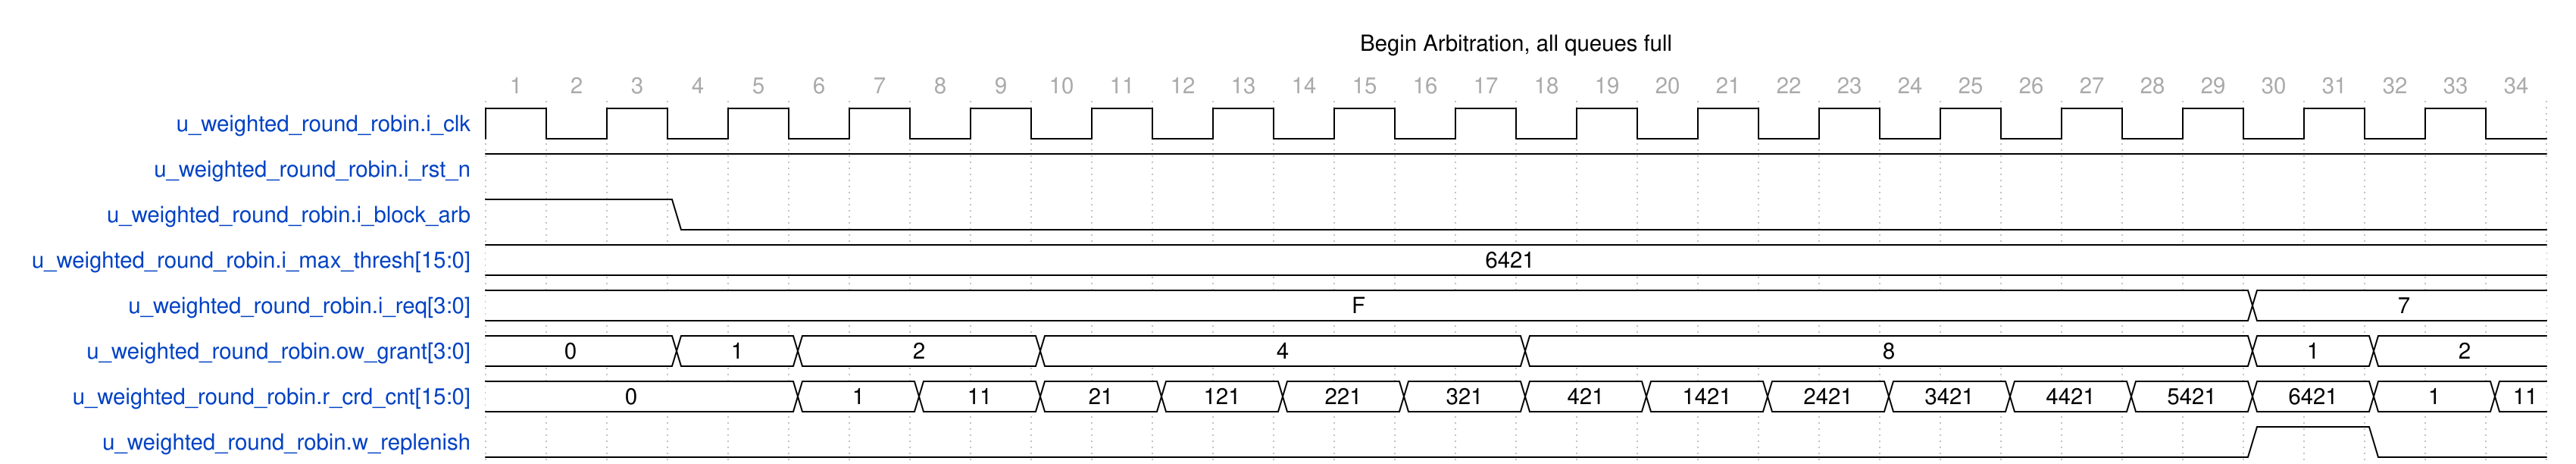

Here is a digital timing diagram. Give the WaveJSON source that produces it.

{
    "head": {
        "text": "Begin Arbitration, all queues full",
        "tock": 1
    },
    "signal": [
        {
            "name": "u_weighted_round_robin.i_clk",
            "wave": "ppppppppppppppppp",
            "data": [],
            "phase": 0,
            "period": 2.0
        },
        {
            "name": "u_weighted_round_robin.i_rst_n",
            "wave": "1.................................",
            "data": [],
            "phase": 0
        },
        {
            "name": "u_weighted_round_robin.i_block_arb",
            "wave": "1..0..............................",
            "data": [],
            "phase": 0
        },
        {
            "name": "u_weighted_round_robin.i_max_thresh[15:0]",
            "wave": "=.................................",
            "data": [
                "6421"
            ],
            "phase": 0
        },
        {
            "name": "u_weighted_round_robin.i_req[3:0]",
            "wave": "=............................=....",
            "data": [
                "F",
                "7"
            ],
            "phase": 0
        },
        {
            "name": "u_weighted_round_robin.ow_grant[3:0]",
            "wave": "=..=.=...=.......=...........=.=..",
            "data": [
                "0",
                "1",
                "2",
                "4",
                "8",
                "1",
                "2"
            ],
            "phase": 0
        },
        {
            "name": "u_weighted_round_robin.r_crd_cnt[15:0]",
            "wave": "=....=.=.=.=.=.=.=.=.=.=.=.=.=.=.=",
            "data": [
                "0",
                "1",
                "11",
                "21",
                "121",
                "221",
                "321",
                "421",
                "1421",
                "2421",
                "3421",
                "4421",
                "5421",
                "6421",
                "1",
                "11"
            ],
            "phase": 0
        },
        {
            "name": "u_weighted_round_robin.w_replenish",
            "wave": "0............................1.0..",
            "data": [],
            "phase": 0
        }
    ],
    "config": {
        "hscale": 1
    }
}